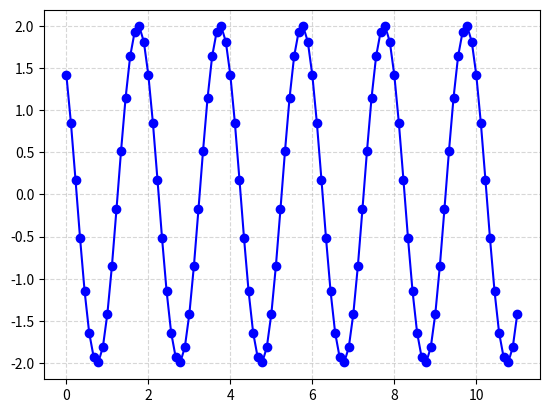
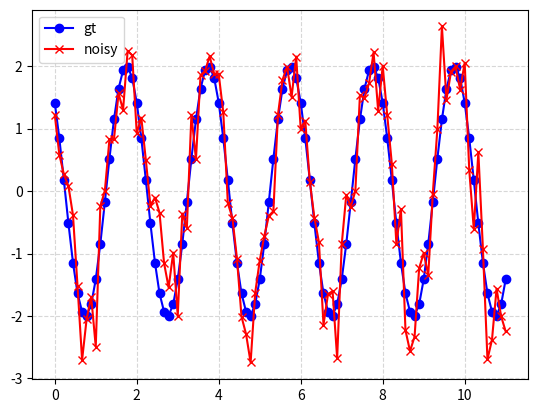

Source code (Python) for these figures, in order: (Note: this script raises an exception after producing the figures.)
import copy
import numpy as np
import matplotlib.pyplot as plt
%matplotlib inline

gt_amplitude = 2    # [m]eters
gt_frequency = 0.5  # [Hz]
gt_angular_frequency = 2 * np.pi * gt_frequency
gt_initial_phase = np.pi / 4

print(f'GT amplitude: {gt_amplitude} [m]')
print(f'GT frequency: {gt_frequency} [Hz]')
print(f'GT angular frequency: {gt_angular_frequency} [rad/s]')

# Задаем границы времени моделирования системы
start_time = 0.
finish_time = 100.

# Задаем частоту наблюдений. Тут специально выбрано значение не кратное периоду колебаний
observation_frequency = 9  # [Hz]
observation_period = 1 / observation_frequency  # [s]seconds

# Шум наблюдений (стандартное отклонение)
gt_observation_noise_std = 0.5

# Моменты наблюдений
observations_times = np.arange(start_time, finish_time, observation_period)
print(f'Number of observations: {len(observations_times)}')
print(f'First observation time: {observations_times[0]} [s]')
print(f'Last observation time:  {observations_times[-1]} [s]')

gt_observations = gt_amplitude * np.cos(gt_angular_frequency * observations_times + gt_initial_phase)

# Отрисуем N первых наблюдений (если отрисовать все, то будет "каша")
num_observations_to_draw = 100
plt.plot(
    observations_times[:num_observations_to_draw],
    gt_observations[:num_observations_to_draw],
    linestyle=None, marker='o', color='b')
plt.grid(which='both', linestyle='--', alpha=0.5)

random_state = np.random.RandomState(124235)

observations = gt_observations + random_state.normal(
    loc=0,
    scale=gt_observation_noise_std,
    size=gt_observations.shape)

plt.plot(
    observations_times[:num_observations_to_draw],
    gt_observations[:num_observations_to_draw], linestyle=None, marker='o', color='b', label='gt')
plt.plot(
    observations_times[:num_observations_to_draw],
    observations[:num_observations_to_draw], linestyle=None, marker='x', color='r', label='noisy')
plt.grid(which='both', linestyle='--', alpha=0.5)
plt.legend();

# Для удобства создадим отдельный класс для хранения EKF-состояния
from collections import namedtuple

EkfState = namedtuple('EkfState', ['time', 'size', 'mean', 'cov'])

def get_initial_ekf_state() -> EkfState:
    # Функциональный генератор начального состояния EKF-фильтра
    # Если нужно, поменайте значения начального среднего и ковариации на свое усмотрение
    return EkfState(
        time=0,
        size=3,
        mean=np.zeros(3),
        cov=np.diag([10., 10., 10.]))


initial_ekf_state = get_initial_ekf_state()
print('Initial EKF state:')
print(f'\ttime: {initial_ekf_state.time}')
print(f'\tsize: {initial_ekf_state.size}')
print(f'\tmean: {initial_ekf_state_mean}')
print(f'\tcov: {initial_ekf_state.cov[np.arange(3), np.arange(3)]}')

def get_ekf_transition_matrix(
        ekf_state: EkfState,
        time_step: float) -> np.ndarray:
    """
    В наиболее общем случае матрица перехода из момента времени t в момент времени t + dt
    может зависить от текущего времени t, от размера шага перехода dt, а также от среднего mu.

    В простейших случаях возвращаемая матрица перехода может вообще быть константной или
    зависеть только от dt. Просто данная функция представляет наиболее общий интерфейс
    
    Должна вернуть матрицу размера (ekf_state_size, ekf_state_size)
    """
    # TODO(Implement)
    raise NotImplementedError("Please implement this function")


def get_ekf_transition_noise_cov_matrix(ekf_state: EkfState, time_step: float):
    # TODO(Implement)
    raise NotImplementedError("Please implement this function")


def get_ekf_expected_observation(ekf_state: EkfState) -> np.ndarray:
    """
    В случае, когда наблюдение является линейной функцией состояния, данная функция по сути
    возвращает просто C * x. Но В случае нелинейных налюдений ожидаемое значение наблюедния в некотором
    EKF-состоянии x придется считать отдельно
    """
    # TODO(Implement)
    raise NotImplementedError("Please implement this function")


def get_ekf_observation_matrix(ekf_state: EkfState) -> np.ndarray:
    """
    То же самое, что и предыдущая функция, но теперь для матрицы наблюдений.
    В нашем случае у нас только один тип наблюдений - это координата x, а потому и генератор только один.
    Если бы было N типов наблюдений, то и функций-генераторов было бы тоже N
    
    Должна вернуть матрицу размера (observatoin_size, ekf_state_size)
    """
    # TODO(Implement)
    raise NotImplementedError("Please implement this function")


def get_ekf_observation_noise_cov_matrix(ekf_state: EkfState) -> np.ndarray:
    """
    Вернуть матрицу шума наблюдений
    """
    # TODO(Implement)
    raise NotImplementedError("Please implement this function")

def kalman_transit_state(ekf_state: EkfState, target_time: float) -> EkfState:
    """
    Внутри этой функции вам потребуется вызвать
    * get_ekf_transition_matrix
    * get_ekf_transition_noise_cov_matrix
    """
    assert ekf_state.time <= target_time
    if ekf_state.time == target_time:
        # Nothing to do
        return ekf_state
    time_step = target_time - ekf_state.time

    # TODO(Implement)
    raise NotImplementedError("Please implement this function")


def kalman_process_observation(ekf_state: EkfState, observation: np.ndarray) -> EkfState:
    assert isinstance(ekf_state, EkfState)
    assert isinstance(observation, np.ndarray)

    # TODO(Implement)
    raise NotImplementedError("Please implement this function")

def get_initial_ekf_state() -> EkfState:
    # Функциональный генератор начального состояния EKF-фильтра
    # Если нужно, поменайте значения начального среднего и ковариации на свое усмотрение
    return EkfState(
        time=0,
        size=3,
        mean=np.zeros(3),
        cov=np.diag([10., 10., 10.]))


initial_ekf_state = get_initial_ekf_state()
print('Initial EKF state:')
print(f'\ttime: {initial_ekf_state.time}')
print(f'\tsize: {initial_ekf_state.size}')
print(f'\tmean: {initial_ekf_state.mean}')
print(f'\tcov: {initial_ekf_state.cov[np.arange(3), np.arange(3)]}')

ekf_state = copy.deepcopy(initial_ekf_state)
ekf_states = []

assert len(observations_times) == len(observations)
for observation_time, observation in zip(observations_times, observations):
    assert ekf_state.time <= observation_time
    # Step 1: Transition/prediction
    # moving state to current observation time that is finding
    # prior state distribution for time "observation_time"
    ekf_state = kalman_transit_state(ekf_state, observation_time)
    
    # Step 2. State correction/observation processing
    # find posterior state distribution for time "observation time"
    observation = np.array([observation], dtype=np.float64)
    ekf_state = kalman_process_observation(ekf_state, observation)

    ekf_states.append(ekf_state)
    
xva_ekf_states = copy.deepcopy(ekf_states)

# Отрисуем последние 100 значений
num_observations_to_draw = 100

fig, axarr = plt.subplots(nrows=3, ncols=1, sharex=True, figsize=(8, 15))

# Drawing x(t)
gt_xs = gt_observations
obs_xs = observations
ekf_xs = [ekf_state.mean[0] for ekf_state in xva_ekf_states]

ax = axarr[0]
ax.plot(
    observations_times[-num_observations_to_draw:],
    gt_xs[-num_observations_to_draw:], color='g', label='gt')
ax.plot(
    observations_times[-num_observations_to_draw:],
    obs_xs[-num_observations_to_draw:], color='r', label='obs')
ax.plot(
    observations_times[-num_observations_to_draw:],
    ekf_xs[-num_observations_to_draw:], color='b', label='ekf')
ax.set_title('x(t)')
ax.set_ylabel('m')
ax.legend()

# Drawing v(t)
ax = axarr[1]
gt_velocities = -gt_angular_frequency * gt_amplitude * np.sin(
    gt_angular_frequency * observations_times + gt_initial_phase)
ekf_velocities = [ekf_state.mean[1] for ekf_state in xva_ekf_states]

ax.plot(
    observations_times[-num_observations_to_draw:],
    gt_velocities[-num_observations_to_draw:], color='g', label='gt')
ax.plot(
    observations_times[-num_observations_to_draw:],
    ekf_velocities[-num_observations_to_draw:], color='b', label='ekf')

ax.set_title('v(t)')
ax.set_ylabel('m/s')
ax.legend()

# Drawing a(t)
ax = axarr[2]
gt_accelerations = -gt_angular_frequency**2 * gt_amplitude * np.cos(
    gt_angular_frequency * observations_times + gt_initial_phase)
ekf_accelerations = [ekf_state.mean[2] for ekf_state in xva_ekf_states]

ax.plot(
    observations_times[-num_observations_to_draw:],
    gt_accelerations[-num_observations_to_draw:], color='g', label='gt')
ax.plot(
    observations_times[-num_observations_to_draw:],
    ekf_accelerations[-num_observations_to_draw:], color='b', label='ekf')

ax.set_title('a(t)')
ax.set_ylabel('m/s^2')
ax.legend();

np.mean((gt_xs - ekf_xs)**2)

def get_ekf_transition_matrix(
        ekf_state: EkfState,
        time_step: float) -> np.ndarray:
    # TODO(Implement)
    raise NotImplementedError("Please implement this function")


def get_ekf_transition_noise_cov_matrix(ekf_state: EkfState, time_step: float):
    # TODO(Implement)
    raise NotImplementedError("Please implement this function")


def get_ekf_expected_observation(ekf_state: EkfState) -> np.ndarray:
    # TODO(Implement)
    raise NotImplementedError("Please implement this function")


def get_ekf_observation_matrix(ekf_state: EkfState) -> np.ndarray:
    # TODO(Implement)
    raise NotImplementedError("Please implement this function")


def get_ekf_observation_noise_cov_matrix(ekf_state: EkfState) -> np.ndarray:
    # TODO(Implement)
    raise NotImplementedError("Please implement this function")

def get_initial_ekf_state() -> EkfState:
    # Функциональный генератор начального состояния EKF-фильтра
    # Если нужно, поменайте значения начального среднего и ковариации на свое усмотрение
    return EkfState(
        time=0,
        size=3,
        mean=np.ones(3),
        cov=np.diag([5., 4., 3.]))


initial_ekf_state = get_initial_ekf_state()
print('Initial EKF state:')
print(f'\ttime: {initial_ekf_state.time}')
print(f'\tsize: {initial_ekf_state.size}')
print(f'\tmean: {initial_ekf_state.mean}')
print(f'\tcov: {initial_ekf_state.cov[np.arange(3), np.arange(3)]}')

ekf_state = copy.deepcopy(initial_ekf_state)
ekf_states = []

assert len(observations_times) == len(observations)
for observation_time, observation in zip(observations_times, observations):
    assert ekf_state.time <= observation_time
    # Step 1: Transition/prediction
    # moving state to current observation time that is finding
    # prior state distribution for time "observation_time"
    ekf_state = kalman_transit_state(ekf_state, observation_time)
    assert ekf_state.time == observation_time
    
    # Step 2. State correction/observation processing
    # find posterior state distribution for time "observation time"
    observation = np.array([observation], dtype=np.float64)
    ekf_state = kalman_process_observation(ekf_state, observation)

    ekf_states.append(ekf_state)

# Phase, amplitude, frequency (PAF) states
paf_ekf_states = copy.deepcopy(ekf_states)

phases = [x.mean[0] for x in paf_ekf_states]
amplitudes = [x.mean[1] for x in paf_ekf_states]
angular_velocities = [x.mean[2] for x in paf_ekf_states]

fig, axarr = plt.subplots(nrows=3, ncols=1, sharex=True, figsize=(8, 16))

ax = axarr[0]
ax.plot(observations_times, gt_angular_frequency * observations_times + gt_initial_phase, color='g', label='gt')
ax.plot(observations_times, phases, color='b', label='ekf')
ax.set_title('phase(t)')
ax.legend()

ax = axarr[1]
ax.hlines(gt_amplitude, xmin=observations_times[0], xmax=observations_times[-1], color='g', label='gt')
ax.plot(observations_times, amplitudes, color='b', label='ekf')
ax.set_title('amplitude(t)')
ax.legend()

ax = axarr[2]
ax.hlines(gt_angular_frequency, xmin=observations_times[0], xmax=observations_times[-1], color='g', label='gt')
ax.plot(observations_times, angular_velocities, color='b', label='ekf')
ax.set_title('omega(t)')
ax.legend();

def convert_paf_to_xva_ekf_state(ekf_state) -> EkfState:
    phase, amplitude, angular_frequency = ekf_state.mean
    position = amplitude * np.cos(phase)
    velocity = -angular_frequency * amplitude * np.sin(phase)
    acceleration = -angular_frequency**2 * amplitude * np.cos(phase)
    return EkfState(
        time=ekf_state.time,
        size=3,
        cov=None,
        mean=np.array([position, velocity, acceleration]))

xva_ekf_states = list(map(convert_paf_to_xva_ekf_state, paf_ekf_states))

# Отрисуем последние 100 значений
num_observations_to_draw = 100

fig, axarr = plt.subplots(nrows=3, ncols=1, sharex=True, figsize=(8, 15))

# Drawing x(t)
gt_xs = gt_observations
obs_xs = observations
ekf_xs = [ekf_state.mean[0] for ekf_state in xva_ekf_states]

ax = axarr[0]
ax.plot(
    observations_times[-num_observations_to_draw:],
    gt_xs[-num_observations_to_draw:], color='g', label='gt')
ax.plot(
    observations_times[-num_observations_to_draw:],
    obs_xs[-num_observations_to_draw:], color='r', label='obs')
ax.plot(
    observations_times[-num_observations_to_draw:],
    ekf_xs[-num_observations_to_draw:], color='b', label='ekf')
ax.set_title('x(t)')
ax.set_ylabel('m')
ax.legend()

# Drawing v(t)
ax = axarr[1]
gt_velocities = -gt_angular_frequency * gt_amplitude * np.sin(
    gt_angular_frequency * observations_times + gt_initial_phase)
ekf_velocities = [ekf_state.mean[1] for ekf_state in xva_ekf_states]

ax.plot(
    observations_times[-num_observations_to_draw:],
    gt_velocities[-num_observations_to_draw:], color='g', label='gt')
ax.plot(
    observations_times[-num_observations_to_draw:],
    ekf_velocities[-num_observations_to_draw:], color='b', label='ekf')

ax.set_title('v(t)')
ax.set_ylabel('m/s')
ax.legend()

# Drawing a(t)
ax = axarr[2]
gt_accelerations = -gt_angular_frequency**2 * gt_amplitude * np.cos(
    gt_angular_frequency * observations_times + gt_initial_phase)
ekf_accelerations = [ekf_state.mean[2] for ekf_state in xva_ekf_states]

ax.plot(
    observations_times[-num_observations_to_draw:],
    gt_accelerations[-num_observations_to_draw:], color='g', label='gt')
ax.plot(
    observations_times[-num_observations_to_draw:],
    ekf_accelerations[-num_observations_to_draw:], color='b', label='ekf')

ax.set_title('a(t)')
ax.set_ylabel('m/s^2')
ax.legend();

np.mean((gt_xs - ekf_xs)**2)
